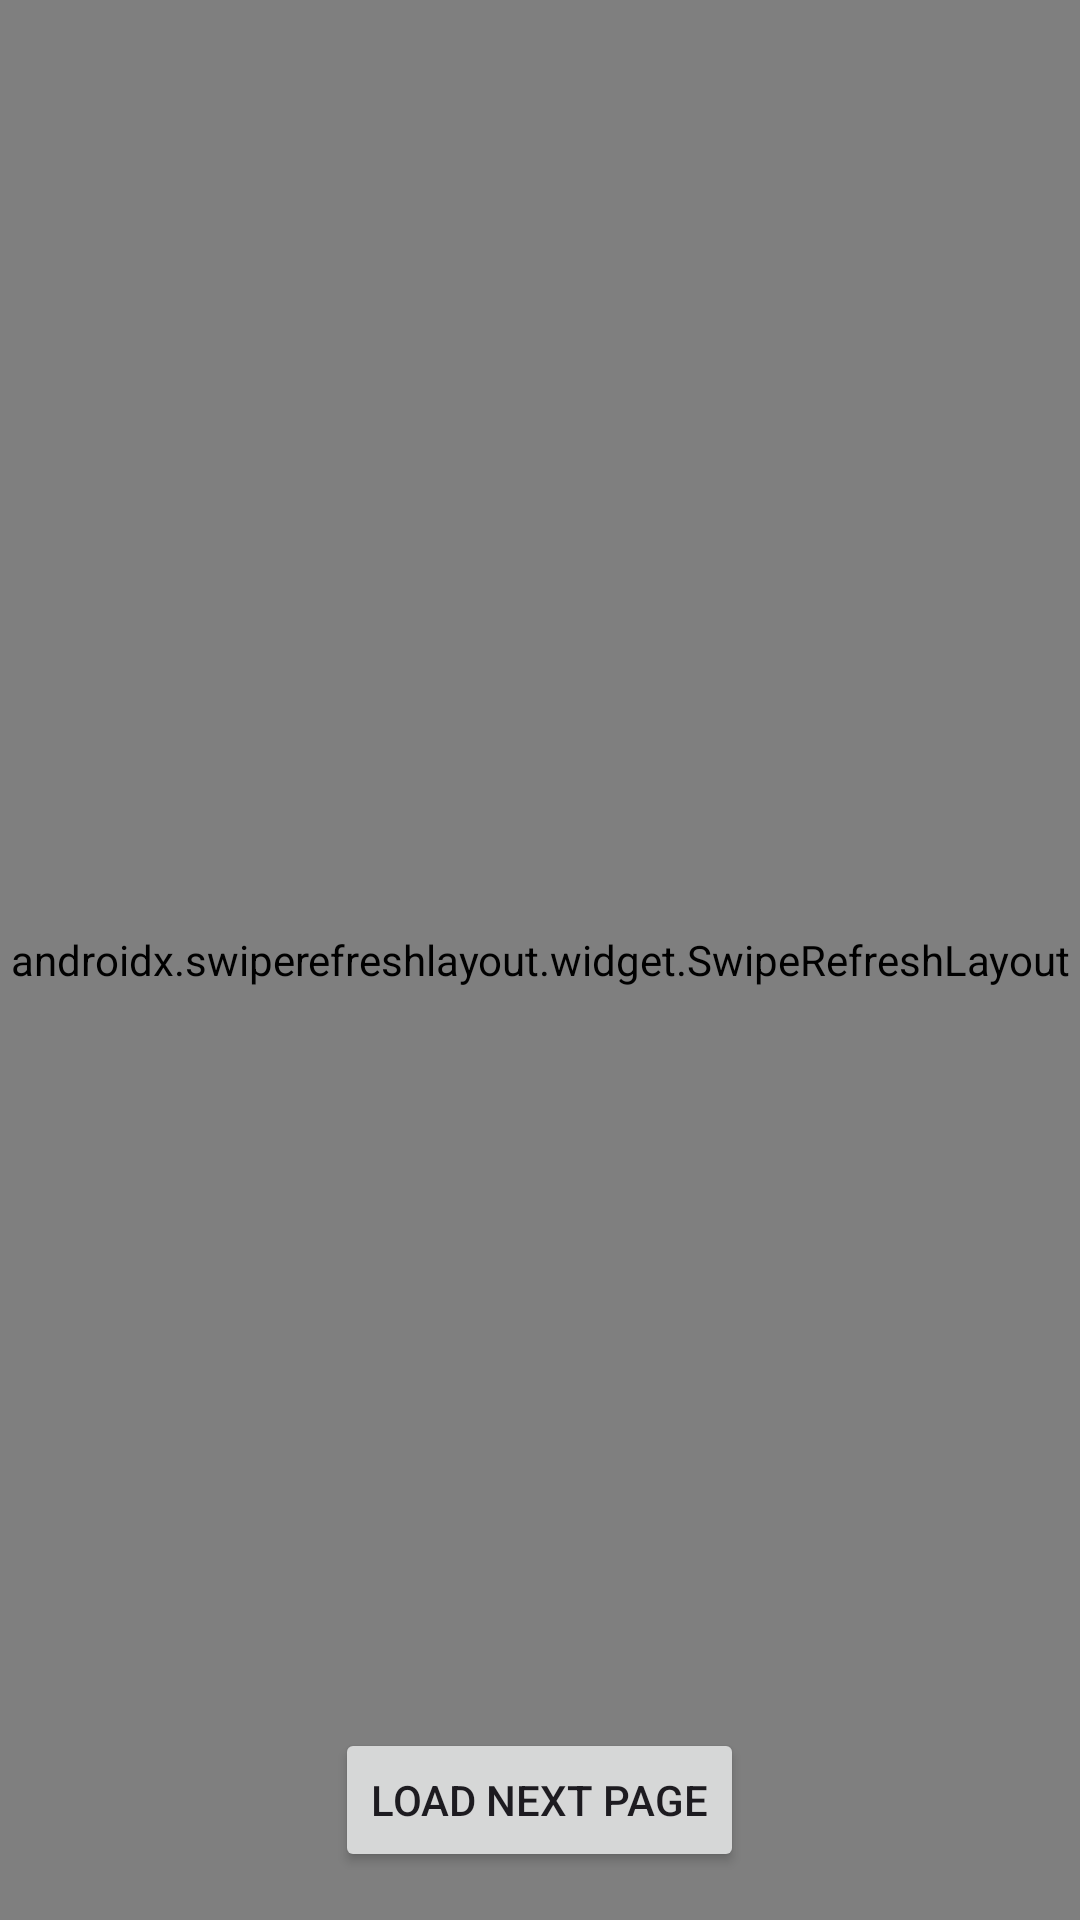

Android layout source for this screen:
<!-- AndroidManifest.xml: application theme Theme.AppTestSuitMedia -->
<!-- res/layout/third_screen.xml -->
<?xml version="1.0" encoding="utf-8"?>
<RelativeLayout
    xmlns:android="http://schemas.android.com/apk/res/android"
    xmlns:tools="http://schemas.android.com/tools"
    xmlns:app="http://schemas.android.com/apk/res-auto"
    android:layout_width="match_parent"
    android:layout_height="match_parent">

    <androidx.swiperefreshlayout.widget.SwipeRefreshLayout
        android:id="@+id/swipe_refresh_layout"
        android:layout_width="match_parent"
        android:layout_height="match_parent">

        <androidx.constraintlayout.widget.ConstraintLayout
            android:layout_width="match_parent"
            android:layout_height="match_parent">

            <androidx.recyclerview.widget.RecyclerView
                android:id="@+id/rv_user"
                android:layout_width="0dp"
                android:layout_height="0dp"
                android:padding="16dp"
                app:layout_constraintBottom_toBottomOf="parent"
                app:layout_constraintEnd_toEndOf="parent"
                app:layout_constraintHorizontal_bias="0.0"
                app:layout_constraintStart_toStartOf="parent"
                app:layout_constraintTop_toTopOf="parent"
                app:layout_constraintVertical_bias="0.0"
                tools:listitem="@layout/item_user" />

            <ProgressBar
                android:id="@+id/progress_bar"
                style="?android:attr/progressBarStyle"
                android:layout_width="wrap_content"
                android:layout_height="wrap_content"
                app:layout_constraintBottom_toBottomOf="parent"
                app:layout_constraintEnd_toStartOf="@+id/rv_user"
                app:layout_constraintStart_toEndOf="@id/rv_user"
                app:layout_constraintTop_toTopOf="parent"
                android:visibility="gone"/>

            <TextView
                android:id="@+id/emptyTextView"
                android:layout_width="wrap_content"
                android:layout_height="wrap_content"
                android:text="@string/data_empty"
                android:paddingStart="25dp"
                android:paddingEnd="25dp"
                android:textSize="25sp"
                app:layout_constraintBottom_toBottomOf="parent"
                app:layout_constraintEnd_toEndOf="parent"
                app:layout_constraintStart_toStartOf="parent"
                app:layout_constraintTop_toTopOf="parent" />

        </androidx.constraintlayout.widget.ConstraintLayout>

    </androidx.swiperefreshlayout.widget.SwipeRefreshLayout>

    <Button
        android:id="@+id/loadMoreButton"
        android:layout_width="wrap_content"
        android:layout_height="wrap_content"
        android:text="@string/load_next_button"
        android:layout_alignParentBottom="true"
        android:layout_centerHorizontal="true"
        android:layout_marginBottom="16dp"/>

</RelativeLayout>
<!-- res/layout/item_user.xml (included above) -->
<?xml version="1.0" encoding="utf-8"?>
<androidx.constraintlayout.widget.ConstraintLayout xmlns:android="http://schemas.android.com/apk/res/android"
    xmlns:app="http://schemas.android.com/apk/res-auto"
    xmlns:tools="http://schemas.android.com/tools"
    android:layout_width="match_parent"
    android:layout_height="wrap_content"
    android:layout_marginLeft="6dp"
    android:layout_marginTop="6dp"
    android:layout_marginRight="6dp"
    android:layout_marginBottom="6dp">

    <de.hdodenhof.circleimageview.CircleImageView
        android:id="@+id/iv_item_user"
        android:layout_width="80dp"
        android:layout_height="80dp"
        tools:src="@tools:sample/avatars"
        app:layout_constraintStart_toStartOf="parent"
        app:layout_constraintTop_toTopOf="parent" />

    <TextView
        android:id="@+id/tv_item_username"
        android:layout_width="wrap_content"
        android:layout_height="wrap_content"
        tools:text="Name"
        android:textSize="20sp"
        android:textStyle="bold"
        android:layout_marginTop="8dp"
        android:layout_marginStart="16dp"
        app:layout_constraintStart_toEndOf="@+id/iv_item_user"
        app:layout_constraintTop_toTopOf="@+id/iv_item_user" />

    <TextView
        android:id="@+id/tv_item_user_url"
        android:layout_width="wrap_content"
        android:layout_height="wrap_content"
        android:layout_marginTop="8dp"
        tools:text="email@email.com"
        android:maxLines="1"
        app:layout_constraintStart_toStartOf="@+id/tv_item_username"
        app:layout_constraintTop_toBottomOf="@+id/tv_item_username" />

</androidx.constraintlayout.widget.ConstraintLayout>
<!-- resources referenced by this layout -->
<resources>
  <string name="data_empty">Data is empty, please refresh to return to page 1</string>
  <string name="load_next_button">Load Next Page</string>
  <style name="Theme.AppTestSuitMedia" parent="Base.Theme.AppTestSuitMedia" />
  <style name="Base.Theme.AppTestSuitMedia" parent="Theme.Material3.DayNight">
          
          
      </style>
</resources>
